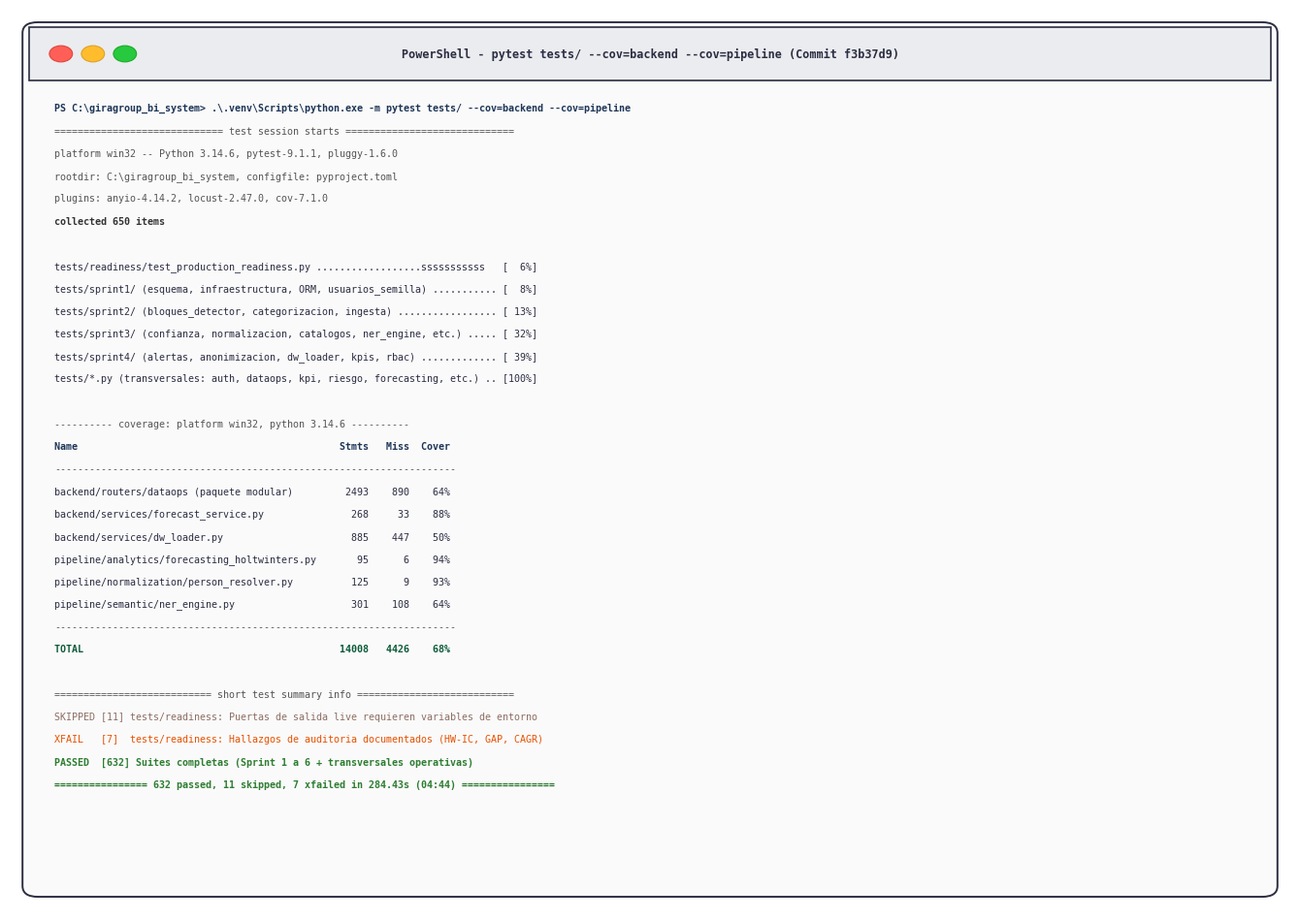

Python code for this plot:
import os
import shutil
import matplotlib.pyplot as plt
import matplotlib.patches as patches

OUTPUT_DIR = os.path.abspath("docs/images")
BRAIN_DIR = r"C:\Users\DAZA\.gemini\antigravity\brain\63f9e4af-20b2-4f8f-b72e-7a930b2e4ae6"
os.makedirs(OUTPUT_DIR, exist_ok=True)
os.makedirs(BRAIN_DIR, exist_ok=True)

def generar_figura_1_40():
    fig, ax = plt.subplots(figsize=(13.5, 9.6), dpi=300)
    fig.patch.set_facecolor("#FFFFFF")
    ax.set_facecolor("#FFFFFF")
    ax.set_xlim(0, 100)
    ax.set_ylim(0, 100)
    ax.axis("off")

    # Contenedor estilo terminal
    rect_main = patches.FancyBboxPatch(
        (1.5, 2), 97, 96,
        boxstyle="round,pad=0.5,rounding_size=1.2",
        edgecolor="#2B2D42", facecolor="#FAFAFA", linewidth=1.4
    )
    ax.add_patch(rect_main)

    # Barra superior
    rect_bar = patches.Rectangle((1.5, 92), 97, 6, facecolor="#EBECEF", edgecolor="#2B2D42", linewidth=1.2)
    ax.add_patch(rect_bar)

    # Botones ventana
    ax.add_patch(patches.Circle((4, 95), 0.9, facecolor="#FF5F56", edgecolor="#E0443E", linewidth=0.8))
    ax.add_patch(patches.Circle((6.5, 95), 0.9, facecolor="#FFBD2E", edgecolor="#DEA123", linewidth=0.8))
    ax.add_patch(patches.Circle((9, 95), 0.9, facecolor="#27C93F", edgecolor="#1AAB29", linewidth=0.8))

    ax.text(50, 95, "PowerShell - pytest tests/ --cov=backend --cov=pipeline (Commit f3b37d9)",
            fontsize=8.5, family="monospace", fontweight="bold", ha="center", va="center", color="#2B2D42")

    terminal_lines = [
        ("PS C:\\giragroup_bi_system> .\\.venv\\Scripts\\python.exe -m pytest tests/ --cov=backend --cov=pipeline", "#1D3557", True),
        ("============================= test session starts =============================", "#555555", False),
        ("platform win32 -- Python 3.14.6, pytest-9.1.1, pluggy-1.6.0", "#555555", False),
        ("rootdir: C:\\giragroup_bi_system, configfile: pyproject.toml", "#555555", False),
        ("plugins: anyio-4.14.2, locust-2.47.0, cov-7.1.0", "#555555", False),
        ("collected 650 items", "#333333", True),
        ("", "#333333", False),
        ("tests/readiness/test_production_readiness.py ..................sssssssssss   [  6%]", "#2B2D42", False),
        ("tests/sprint1/ (esquema, infraestructura, ORM, usuarios_semilla) ........... [  8%]", "#2B2D42", False),
        ("tests/sprint2/ (bloques_detector, categorizacion, ingesta) ................. [ 13%]", "#2B2D42", False),
        ("tests/sprint3/ (confianza, normalizacion, catalogos, ner_engine, etc.) ..... [ 32%]", "#2B2D42", False),
        ("tests/sprint4/ (alertas, anonimizacion, dw_loader, kpis, rbac) ............. [ 39%]", "#2B2D42", False),
        ("tests/*.py (transversales: auth, dataops, kpi, riesgo, forecasting, etc.) .. [100%]", "#2B2D42", False),
        ("", "#333333", False),
        ("---------- coverage: platform win32, python 3.14.6 ----------", "#555555", False),
        ("Name                                             Stmts   Miss  Cover", "#1D3557", True),
        ("---------------------------------------------------------------------", "#555555", False),
        ("backend/routers/dataops (paquete modular)         2493    890    64%", "#2B2D42", False),
        ("backend/services/forecast_service.py               268     33    88%", "#2B2D42", False),
        ("backend/services/dw_loader.py                      885    447    50%", "#2B2D42", False),
        ("pipeline/analytics/forecasting_holtwinters.py       95      6    94%", "#2B2D42", False),
        ("pipeline/normalization/person_resolver.py          125      9    93%", "#2B2D42", False),
        ("pipeline/semantic/ner_engine.py                    301    108    64%", "#2B2D42", False),
        ("---------------------------------------------------------------------", "#555555", False),
        ("TOTAL                                            14008   4426    68%", "#0D5C3A", True),
        ("", "#333333", False),
        ("=========================== short test summary info ===========================", "#555555", False),
        ("SKIPPED [11] tests/readiness: Puertas de salida live requieren variables de entorno", "#8D6E63", False),
        ("XFAIL   [7]  tests/readiness: Hallazgos de auditoria documentados (HW-IC, GAP, CAGR)", "#E65100", False),
        ("PASSED  [632] Suites completas (Sprint 1 a 6 + transversales operativas)", "#2E7D32", True),
        ("================ 632 passed, 11 skipped, 7 xfailed in 284.43s (04:44) ================", "#2E7D32", True),
    ]

    y = 89.0
    for text, color, bold in terminal_lines:
        weight = "bold" if bold else "normal"
        ax.text(3.5, y, text, fontsize=7.2, family="monospace", color=color, fontweight=weight, va="center")
        y -= 2.5

    ruta_png = os.path.join(OUTPUT_DIR, "figura_1_40_resumen_pytest.png")
    ruta_brain = os.path.join(BRAIN_DIR, "figura_1_40_resumen_pytest.png")
    plt.tight_layout()
    plt.savefig(ruta_png, dpi=300, facecolor="#FFFFFF", edgecolor="none")
    plt.savefig(ruta_brain, dpi=300, facecolor="#FFFFFF", edgecolor="none")
    plt.close()
    print("Figura 1.40 guardada en:", ruta_png)

if __name__ == "__main__":
    generar_figura_1_40()
